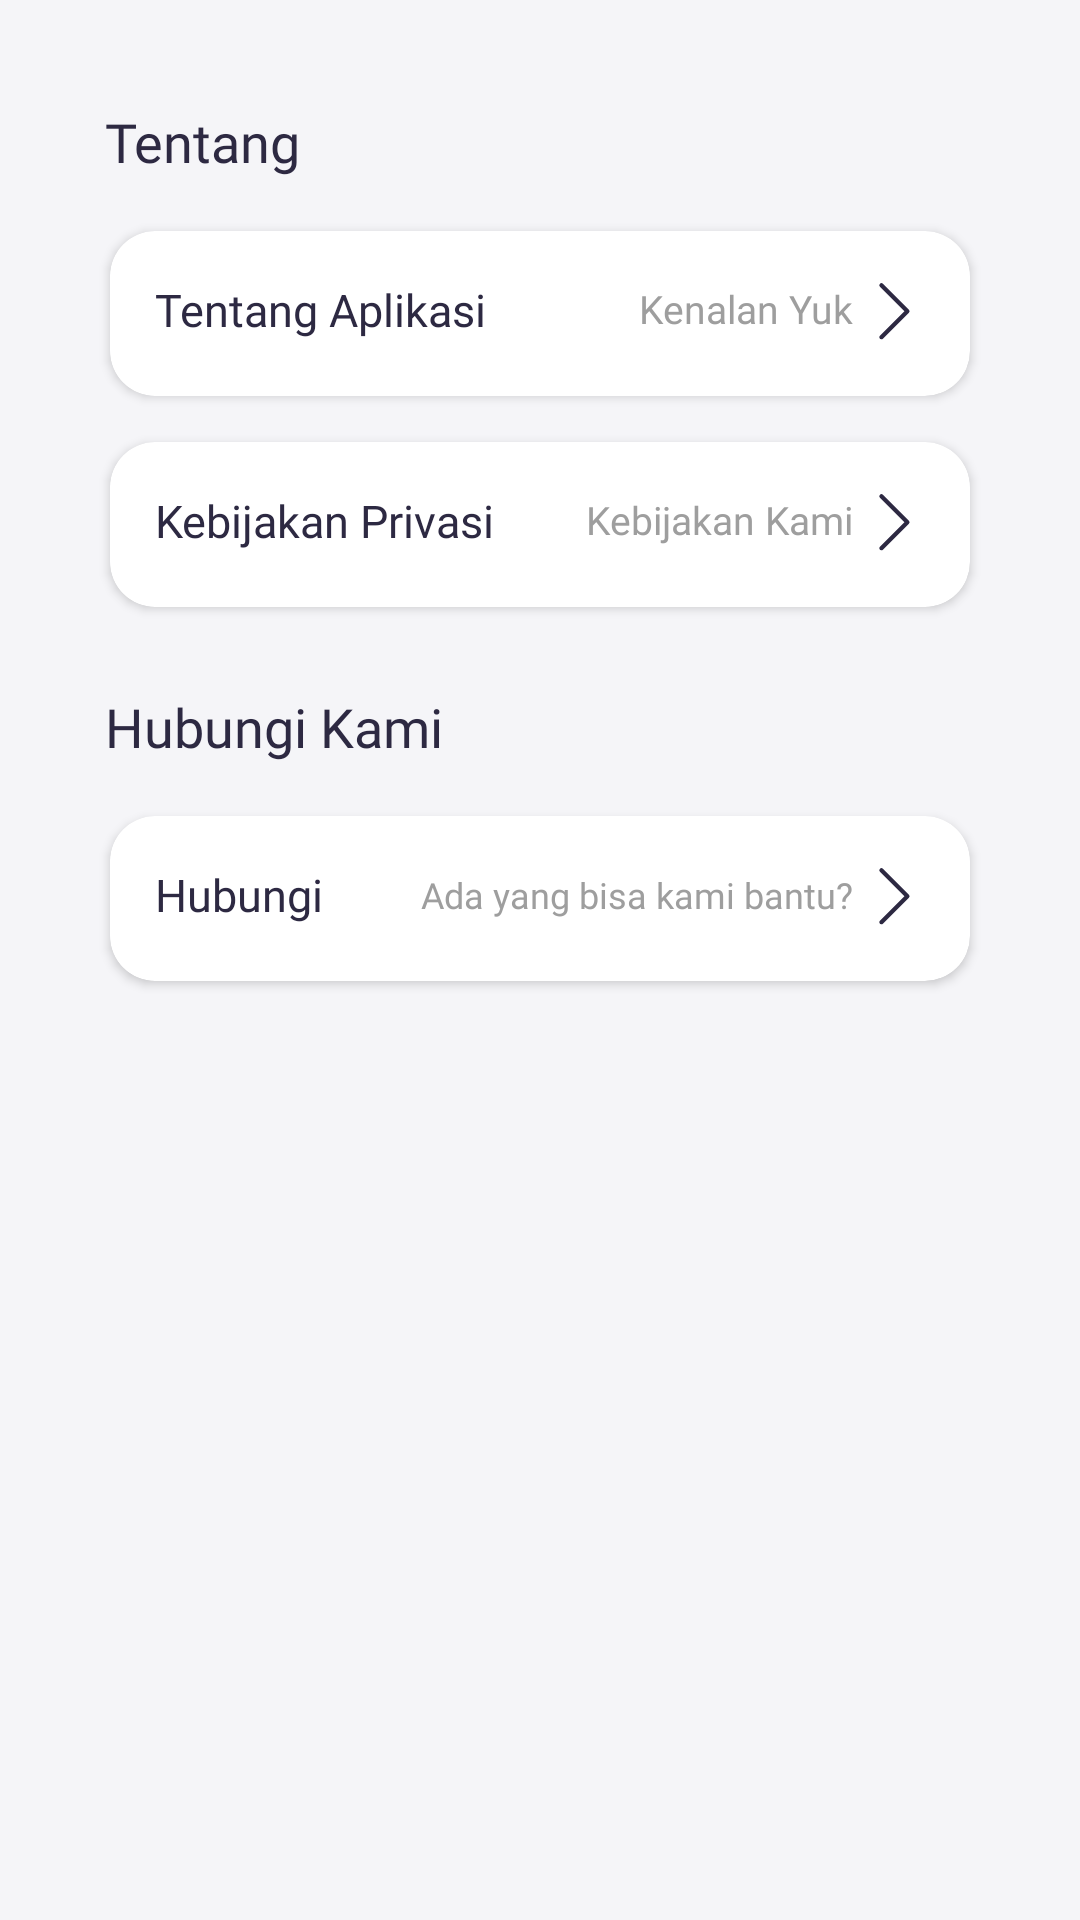

This screen was rendered from an Android layout file. Write that file and the resources it references.
<!-- AndroidManifest.xml: application theme Theme.EcomerceApp -->
<!-- res/layout/fragment_setting.xml -->
<?xml version="1.0" encoding="utf-8"?>
<androidx.constraintlayout.widget.ConstraintLayout xmlns:android="http://schemas.android.com/apk/res/android"
    xmlns:app="http://schemas.android.com/apk/res-auto"
    xmlns:tools="http://schemas.android.com/tools"
    android:id="@+id/linearLayout3"
    android:layout_width="match_parent"
    android:layout_height="match_parent"
    android:background="@color/background"
    android:orientation="vertical"
    tools:context=".fragments.SettingFragment">

    <TextView
        android:id="@+id/textView14"
        android:layout_width="match_parent"
        android:layout_height="wrap_content"
        android:layout_marginStart="35dp"
        android:layout_marginTop="35dp"
        android:fontFamily="@font/roboto_medium"
        android:text="Tentang"
        android:textColor="@color/dark_blue"
        android:textSize="18dp"
        app:layout_constraintStart_toStartOf="parent"
        app:layout_constraintTop_toTopOf="parent" />

    <androidx.cardview.widget.CardView
        android:id="@+id/tentang_aplikasi"
        android:layout_width="match_parent"
        android:layout_height="wrap_content"
        android:layout_marginStart="30dp"
        android:layout_marginTop="10dp"
        android:layout_marginEnd="30dp"
        app:cardCornerRadius="15dp"
        app:cardUseCompatPadding="true"
        app:layout_constraintEnd_toEndOf="parent"
        app:layout_constraintStart_toStartOf="parent"
        app:layout_constraintTop_toBottomOf="@+id/textView14">

        <RelativeLayout
            android:layout_width="wrap_content"
            android:layout_height="wrap_content"
            android:padding="15dp">

            <TextView
                android:layout_width="wrap_content"
                android:layout_height="24dp"
                android:fontFamily="@font/roboto"
                android:text="Tentang Aplikasi"
                android:layout_marginTop="1dp"
                android:textColor="@color/dark_blue"
                android:textSize="15dp" />

            <TextView
                android:layout_width="wrap_content"
                android:layout_height="wrap_content"
                android:layout_toLeftOf="@+id/arrow5"
                android:fontFamily="@font/roboto"
                android:text="Kenalan Yuk"
                android:layout_marginTop="2dp"
                android:textColor="@color/grey_500"
                android:textSize="13dp" />

            <ImageView
                android:id="@+id/arrow5"
                android:layout_width="24dp"
                android:layout_height="24dp"
                android:layout_alignParentRight="true"
                android:src="@drawable/ic_arrow" />
        </RelativeLayout>
    </androidx.cardview.widget.CardView>

    <androidx.cardview.widget.CardView
        android:id="@+id/kebijakan_privasi"
        android:layout_width="match_parent"
        android:layout_height="wrap_content"
        android:layout_marginStart="30dp"
        android:layout_marginEnd="30dp"
        app:cardCornerRadius="15dp"
        app:cardUseCompatPadding="true"
        app:layout_constraintEnd_toEndOf="parent"
        app:layout_constraintStart_toStartOf="parent"
        app:layout_constraintTop_toBottomOf="@+id/tentang_aplikasi">

        <RelativeLayout
            android:layout_width="wrap_content"
            android:layout_height="wrap_content"
            android:padding="15dp">

            <TextView
                android:layout_width="wrap_content"
                android:layout_height="24dp"
                android:fontFamily="@font/roboto"
                android:text="Kebijakan Privasi"
                android:textColor="@color/dark_blue"
                android:layout_marginTop="1dp"
                android:textSize="15dp" />

            <TextView
                android:layout_width="wrap_content"
                android:layout_height="wrap_content"
                android:layout_toLeftOf="@+id/arrow6"
                android:fontFamily="@font/roboto"
                android:text="Kebijakan Kami"
                android:textColor="@color/grey_500"
                android:textSize="13dp"
                android:layout_marginTop="2dp"/>

            <ImageView
                android:id="@+id/arrow6"
                android:layout_width="24dp"
                android:layout_height="24dp"
                android:layout_alignParentRight="true"
                android:src="@drawable/ic_arrow" />
        </RelativeLayout>

    </androidx.cardview.widget.CardView>

    <TextView
        android:id="@+id/textView15"
        android:layout_width="match_parent"
        android:layout_height="wrap_content"
        android:layout_marginStart="35dp"
        android:layout_marginTop="20dp"
        android:fontFamily="@font/roboto_medium"
        android:text="Hubungi Kami"
        android:textColor="@color/dark_blue"
        android:textSize="18dp"
        app:layout_constraintStart_toStartOf="parent"
        app:layout_constraintTop_toBottomOf="@+id/kebijakan_privasi" />

    <androidx.cardview.widget.CardView
        android:id="@+id/input_saran"
        android:layout_width="match_parent"
        android:layout_height="wrap_content"
        android:layout_marginStart="30dp"
        android:layout_marginTop="10dp"
        android:layout_marginEnd="30dp"
        app:cardCornerRadius="15dp"
        app:cardUseCompatPadding="true"
        app:layout_constraintEnd_toEndOf="parent"
        app:layout_constraintStart_toStartOf="parent"
        app:layout_constraintTop_toBottomOf="@+id/textView15">

        <RelativeLayout
            android:layout_width="wrap_content"
            android:layout_height="wrap_content"
            android:padding="15dp">

            <TextView
                android:layout_width="wrap_content"
                android:layout_height="24dp"
                android:fontFamily="@font/roboto"
                android:text="Hubungi"
                android:textColor="@color/dark_blue"
                android:layout_marginTop="1dp"
                android:textSize="15dp" />

            <TextView
                android:layout_width="wrap_content"
                android:layout_height="wrap_content"
                android:layout_marginTop="3dp"
                android:layout_toLeftOf="@+id/arrow12"
                android:fontFamily="@font/roboto"
                android:text="Ada yang bisa kami bantu?"
                android:textColor="@color/grey_500"
                android:textSize="12dp" />

            <ImageView
                android:id="@+id/arrow12"
                android:layout_width="24dp"
                android:layout_height="24dp"
                android:layout_alignParentRight="true"
                android:src="@drawable/ic_arrow" />
        </RelativeLayout>
    </androidx.cardview.widget.CardView>
</androidx.constraintlayout.widget.ConstraintLayout>
<!-- resources referenced by this layout -->
<resources>
  <color name="background">#F5F5F8</color>
  
      //From Google Sample
  <color name="dark_blue">#2D2942</color>
  <color name="grey_500">#9E9E9E</color>
  <!-- drawable ic_arrow (drawable) -->
  <vector xmlns:android="http://schemas.android.com/apk/res/android"
      android:width="512dp"
      android:height="512dp"
      android:viewportWidth="512"
      android:viewportHeight="512">
    <path
        android:pathData="m202.1,450a15,15 0,0 1,-10.6 -25.61l174.29,-174.29l-174.29,-174.29a15,15 0,0 1,21.21 -21.21l184.9,184.9a15,15 0,0 1,0 21.21l-184.9,184.9a15,15 0,0 1,-10.61 4.39z"
        android:fillColor="#2d2942"/>
  </vector>
  <style name="Theme.EcomerceApp" parent="Theme.AppCompat.Light.NoActionBar">
          
          <item name="colorPrimary">@color/purple_500</item>
          <item name="colorPrimaryVariant">@color/dark_blue</item>
          <item name="colorOnPrimary">@color/white</item>
          
          <item name="colorSecondary">@color/teal_200</item>
          <item name="colorSecondaryVariant">@color/teal_700</item>
          <item name="colorOnSecondary">@color/black</item>
          <item name="background">@color/light_background</item>
          
          <item name="android:windowLightStatusBar" tools:targetApi="m">true</item>
          <item name="android:statusBarColor" tools:targetApi="l">?attr/background</item>
          <item name="android:forceDarkAllowed" tools:targetApi="q">false</item>
          <item name="bottomNavigationStyle">@style/BottomNavigationViewStyle</item>
          
      </style>
  <color name="purple_500">#FF6200EE</color>
  <color name="white">#FFFFFFFF</color>
  <color name="teal_200">#FF03DAC5</color>
  <color name="teal_700">#FF018786</color>
  <color name="black">#FF000000</color>
  <color name="light_background">#F5F5F8</color>
  <style name="BottomNavigationViewStyle" parent="Widget.MaterialComponents.BottomNavigationView.Colored">
          <item name="itemTextColor">@color/bottom_nav_item_color</item>
          <item name="itemIconTint">@color/bottom_nav_item_color</item>
      </style>
  <color name="bottom_nav_item_color">#2D2942</color>
</resources>
